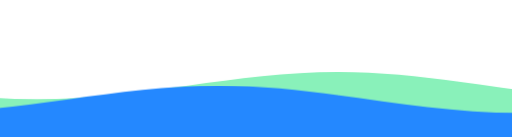
t = 0.00 s
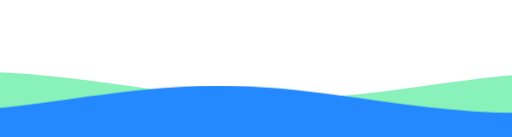
t = 4.00 s
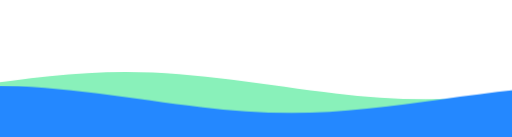
t = 6.50 s
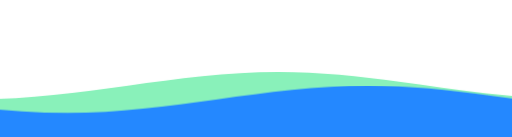
t = 9.00 s

The animated SVG that drew these frames (rendered in a browser with its animation timeline set to each time). Animation: 1 CSS @keyframes rule; frames cover the first 9.00 s, repeats indefinitely.

<svg class="editorial" xmlns="http://www.w3.org/2000/svg" xmlns:xlink="http://www.w3.org/1999/xlink" viewBox="0 15 150 40" preserveAspectRatio="yes">
  <style>
    .parallax>use {
      animation: move-forever 10s linear infinite;
    }

    .parallax>use:nth-child(1) {
      animation-delay: -2s;
    }

    .parallax>use:nth-child(2) {
      animation-delay: -4s;
      animation-duration: 4s;
    }

    @keyframes move-forever {
      0% {
        transform: translate(-90px, 0%);
      }

      100% {
        transform: translate(85px, 0%);
      }
    }
  </style>
  <defs>
    <path id="gentle-wave" d="M-160 44c30 0 58-8 88-8s 58 8 88 8 58-8 88-8 58 8 88 8 v44 h-352 z"></path>
  </defs>
  <g class="parallax">
    <use xlink:href="#gentle-wave" x="50" y="0" fill="#89F1BA"></use>
    <use xlink:href="#gentle-wave" x="50" y="4" fill="#2488ff"></use>
  </g>
</svg>